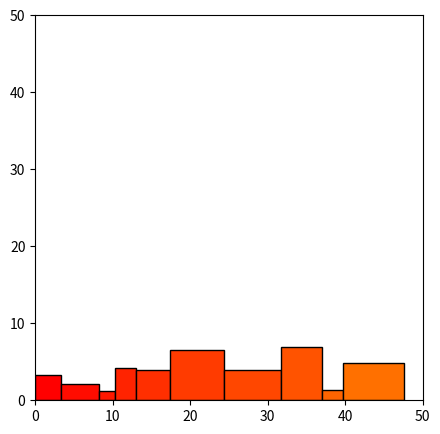

The matplotlib source for this figure: (Note: this script raises an exception after producing the figure.)
import matplotlib.pyplot as plt
import matplotlib.cm as cm
import random
#import numpy as np
import matplotlib.animation as animation


fig = plt.figure(figsize=(5, 5))
ax = fig.add_subplot(111)

def bl_candidates(i,x,y,w,h):
    cand=[(0,0)]
    for j in range(i):
        for k in range(j):
            cand += [(x[j]+ w[j],y[k]+h[k])]
            cand += [(x[k]+ w[k],y[j]+h[j])]
    for j in range(i):
        cand += [(0,y[j]+h[j])]
        cand += [(x[j]+w[j] ,0)]
    return cand


def is_feas(i,p,x,y,w,h,W):
    if p[0] < 0 or W < p[0]+w[i]:
        return False
    for j in range(i):
        if max(p[0],x[j]) < min(p[0]+w[i],x[j]+w[j]):
            if max(p[1],y[j]) < min(p[1]+h[i],y[j]+h[j]):
                return False
    return True


ims=[]

def BL_method(w,h,W):
    x,y=[],[]
    for i in range(len(w)):
        blfp=[]
        cand = bl_candidates(i,x,y,w,h)
        for p in cand:
            if is_feas(i,p,x,y,w,h,W):
                blfp += [p]
        min_p = min(blfp ,key= lambda v:(v[1],v[0]))
        x += [min_p[0]]
        y += [min_p[1]]

        rect = plt.Rectangle((x[i],y[i]),w[i],h[i], fc=cm.hsv(i/120.0), ec="black")
        im = ax.add_patch(rect)
        ims.append([im])

    return x,y

n = 10
W=50 #容器の幅
w=[]
h=[]

for i in range(n):
      w.append(random.uniform(1, 8))
      h.append(random.uniform(1, 8))

x,y=BL_method(w,h,W)


#print(x,y)
'''
for i in range(n):
    rect = plt.Rectangle((x[i],y[i]),w[i],h[i], fc=cm.hsv(i/120.0), ec="black")
    im = ax.add_patch(rect)
    ims.append(im)
'''


ax.set_xlim([0,W])
ax.set_ylim([0,W])
ani = animation.FunctionAnimation(fig, ims, interval=100)
plt.show()
